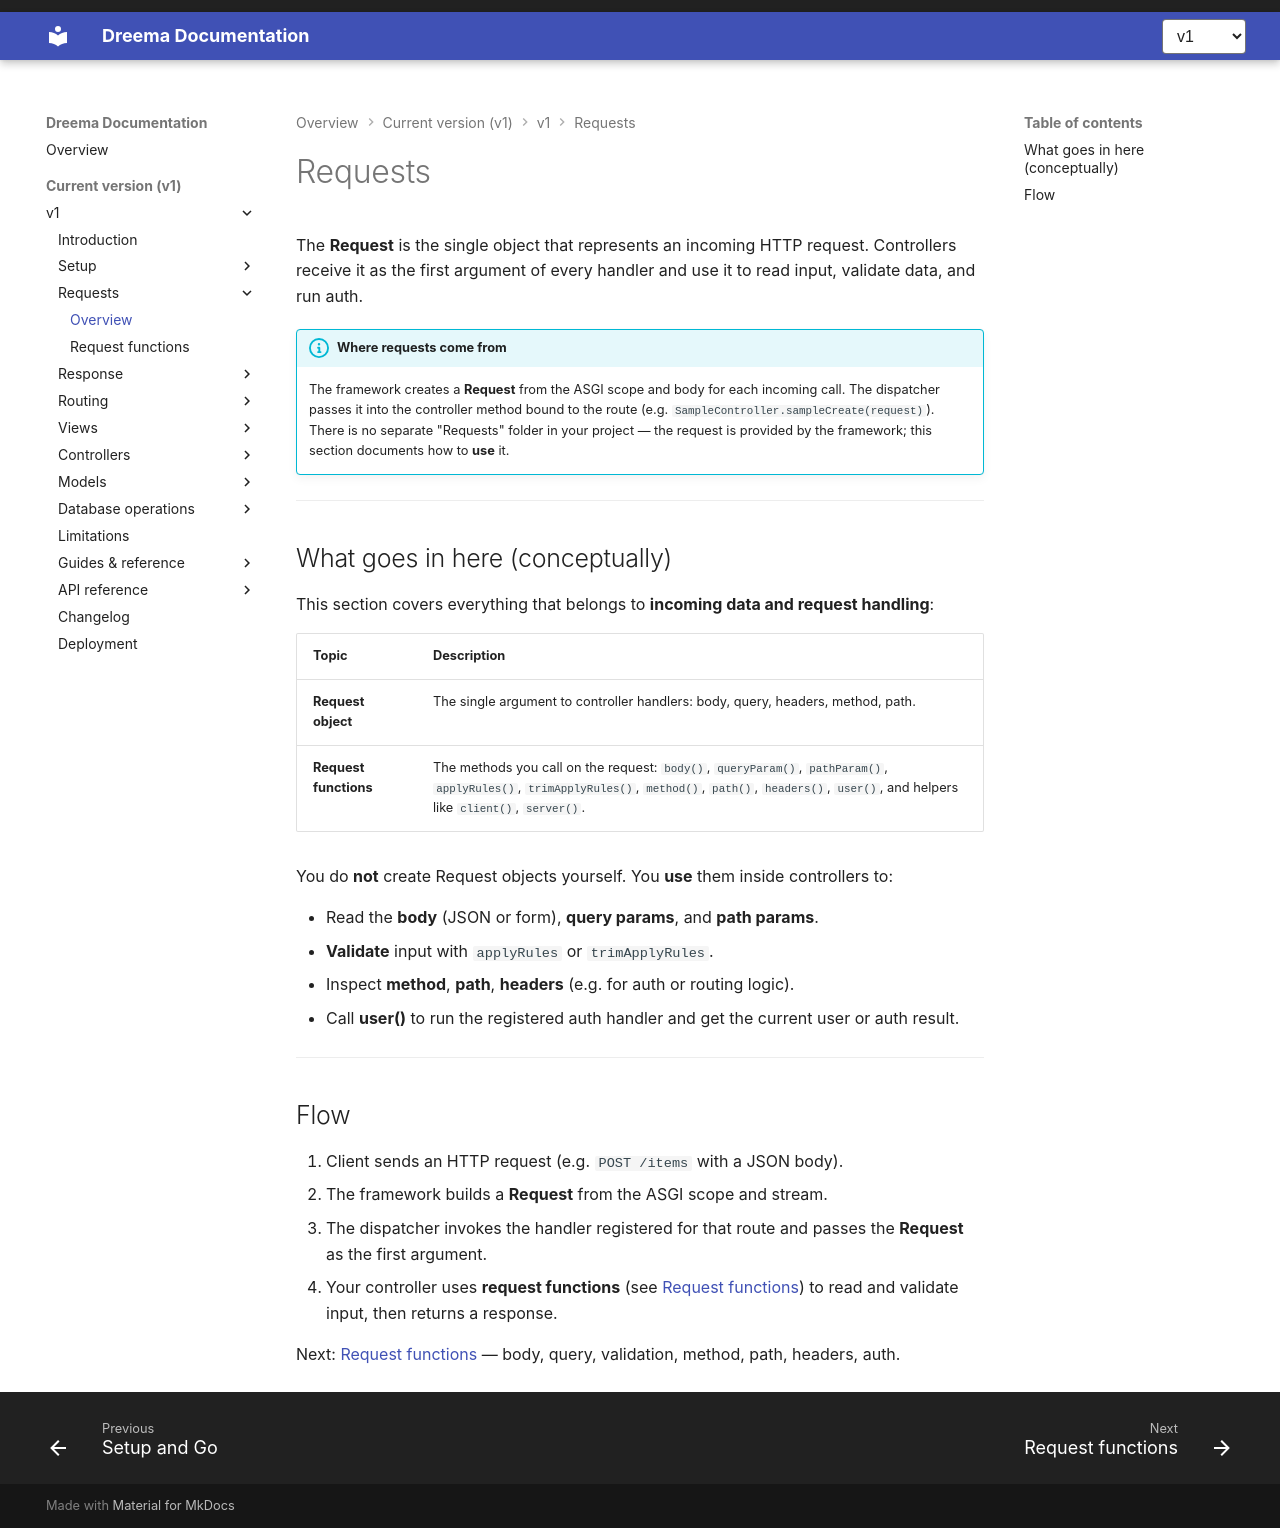

repository: dreem-projects/dq-docs · page: v1/requests/index.html · generator: mkdocs

# Requests

The **Request** is the single object that represents an incoming HTTP request. Controllers receive it as the first argument of every handler and use it to read input, validate data, and run auth.

!!! info "Where requests come from"
    The framework creates a **Request** from the ASGI scope and body for each incoming call. The dispatcher passes it into the controller method bound to the route (e.g. `SampleController.sampleCreate(request)`). There is no separate "Requests" folder in your project — the request is provided by the framework; this section documents how to **use** it.

---

## What goes in here (conceptually)

This section covers everything that belongs to **incoming data and request handling**:

| Topic | Description |
|-------|-------------|
| **Request object** | The single argument to controller handlers: body, query, headers, method, path. |
| **Request functions** | The methods you call on the request: `body()`, `queryParam()`, `pathParam()`, `applyRules()`, `trimApplyRules()`, `method()`, `path()`, `headers()`, `user()`, and helpers like `client()`, `server()`. |

You do **not** create Request objects yourself. You **use** them inside controllers to:

- Read the **body** (JSON or form), **query params**, and **path params**.
- **Validate** input with `applyRules` or `trimApplyRules`.
- Inspect **method**, **path**, **headers** (e.g. for auth or routing logic).
- Call **user()** to run the registered auth handler and get the current user or auth result.

---

## Flow

1. Client sends an HTTP request (e.g. `POST /items` with a JSON body).
2. The framework builds a **Request** from the ASGI scope and stream.
3. The dispatcher invokes the handler registered for that route and passes the **Request** as the first argument.
4. Your controller uses **request functions** (see [Request functions](request-functions.md)) to read and validate input, then returns a response.

Next: [Request functions](request-functions.md) — body, query, validation, method, path, headers, auth.
